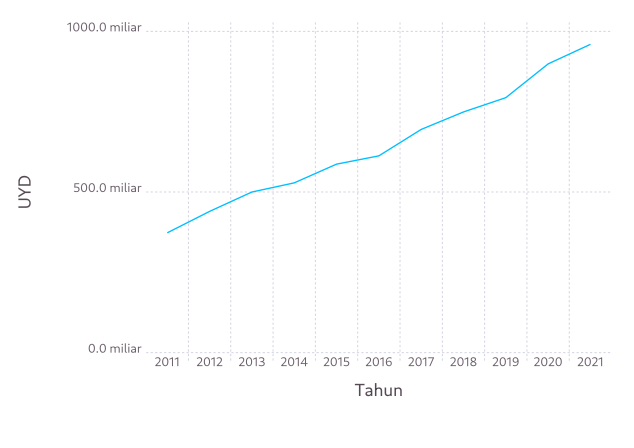

The data file committed next to this chart (first rows):
Tahun, UYD
2011, 372972
2012, 439720
2013, 500020
2014, 528537
2015, 586763
2016, 612545
2017, 694830
2018, 749167
2019, 793727
2020, 898870
2021, 959812
